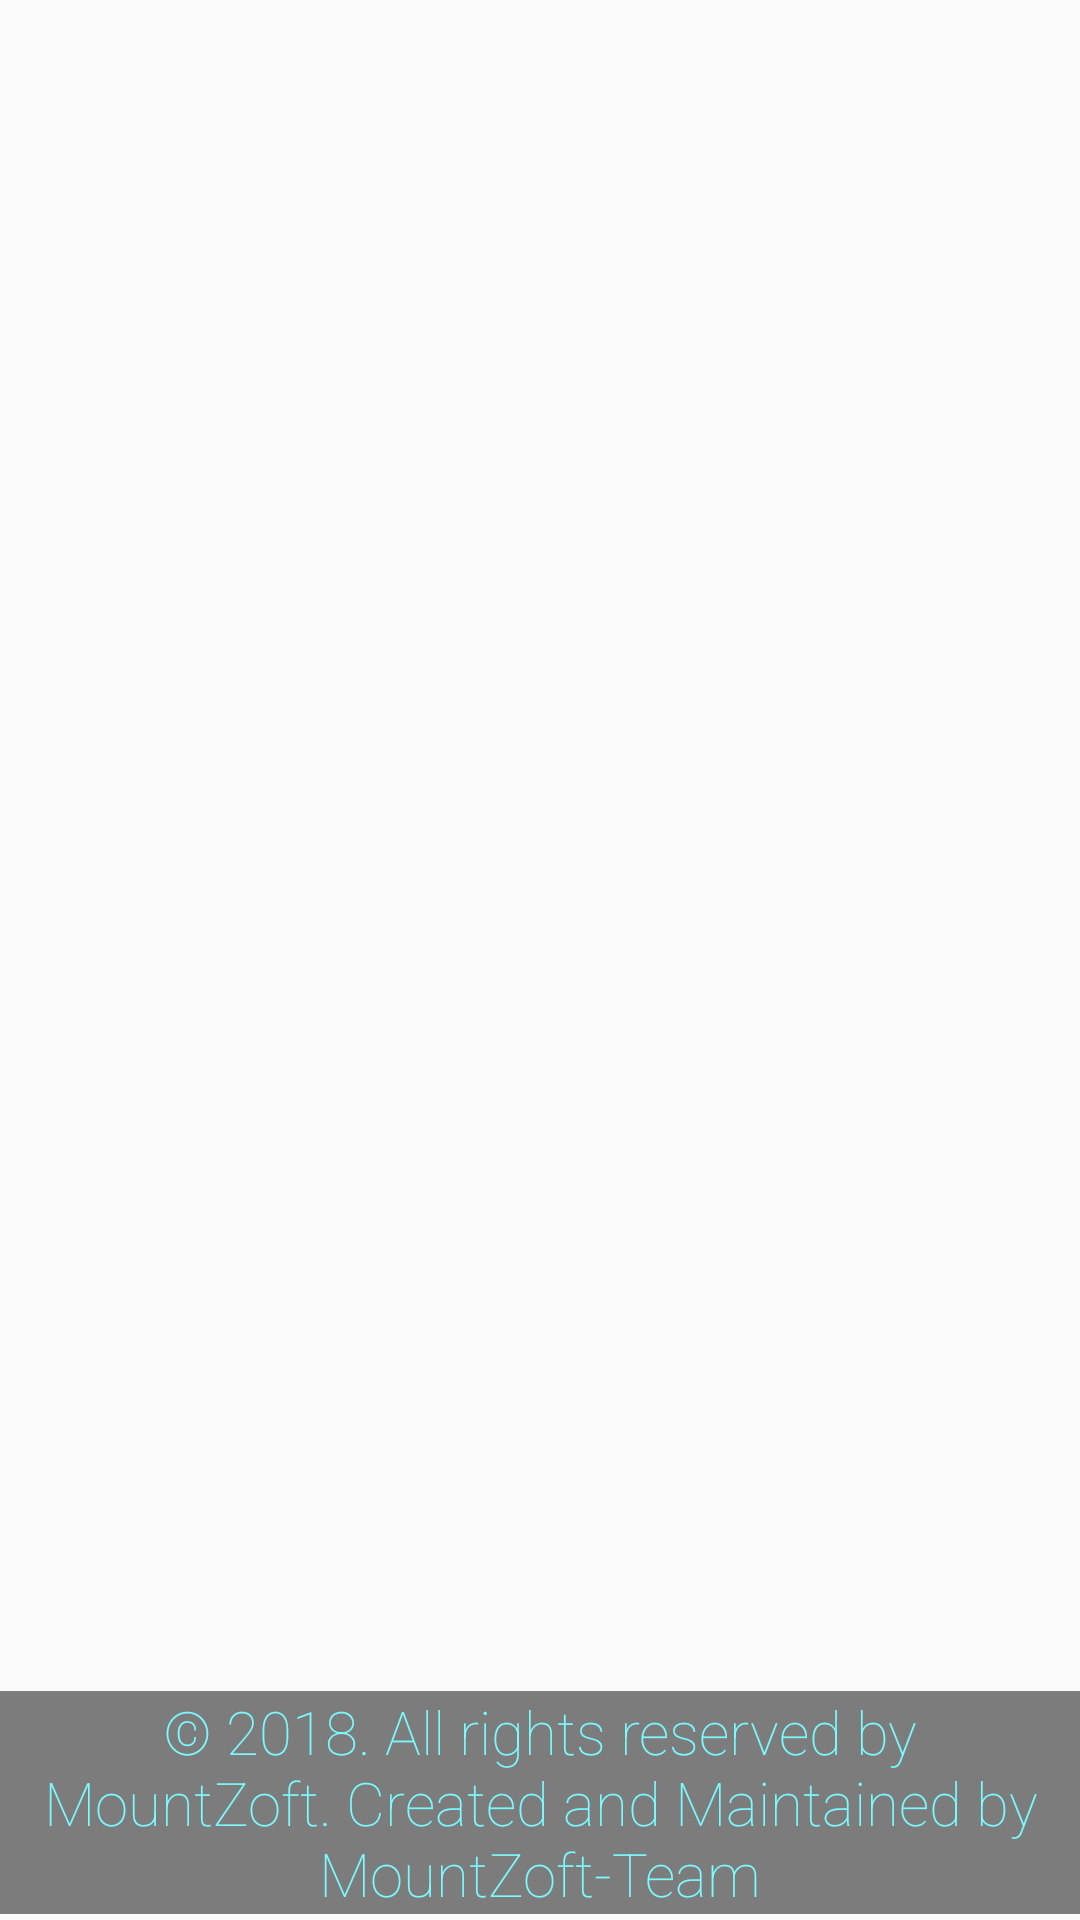

Android layout source for this screen:
<!-- AndroidManifest.xml: application theme AppTheme -->
<!-- res/layout/activity_credits.xml -->
<?xml version="1.0" encoding="utf-8"?>
<android.support.constraint.ConstraintLayout xmlns:android="http://schemas.android.com/apk/res/android"
    xmlns:app="http://schemas.android.com/apk/res-auto"
    xmlns:tools="http://schemas.android.com/tools"
    android:layout_width="match_parent"
    android:layout_height="match_parent"
    tools:context="com.inc.mountzoft.funwithwords.credits">
    <RelativeLayout
        android:layout_width="wrap_content"
        android:layout_height="wrap_content"
        android:background="@drawable/bg1"
        android:clipToPadding="false"
        android:orientation="vertical"
        android:paddingBottom="4dp"
        app:layout_constraintLeft_toLeftOf="parent"
        app:layout_constraintRight_toRightOf="parent"
        app:layout_constraintHorizontal_bias="0.0"
        app:layout_constraintBottom_toBottomOf="parent"
        app:layout_constraintTop_toTopOf="parent"
        app:layout_constraintVertical_bias="1.0">

        <TextView
            android:layout_width="wrap_content"
            android:layout_height="wrap_content"
            android:background="#80000000"
            android:gravity="center"
            android:layout_centerHorizontal="true"
            android:layout_centerVertical="true"
            android:fontFamily="sans-serif-thin"
            android:text="© 2018. All rights reserved by MountZoft. Created and Maintained by MountZoft-Team"
            android:textColor="#7bfaff"
            android:textSize="20sp" />

    </RelativeLayout>

</android.support.constraint.ConstraintLayout>
<!-- resources referenced by this layout -->
<resources>
  <style name="AppTheme" parent="Theme.AppCompat.Light.NoActionBar">
          
          <item name="colorPrimary">@color/colorPrimary</item>
          <item name="colorPrimaryDark">@color/colorPrimaryDark</item>
          <item name="colorAccent">@color/colorAccent</item>
      </style>
  <!-- not gathered from this repository: default colours our renderer supplied (Android Studio template values) -->
  <color name="colorPrimary">#FF6200EE</color>
  <color name="colorPrimaryDark">#FF3700B3</color>
  <color name="colorAccent">#FF03DAC5</color>
</resources>
